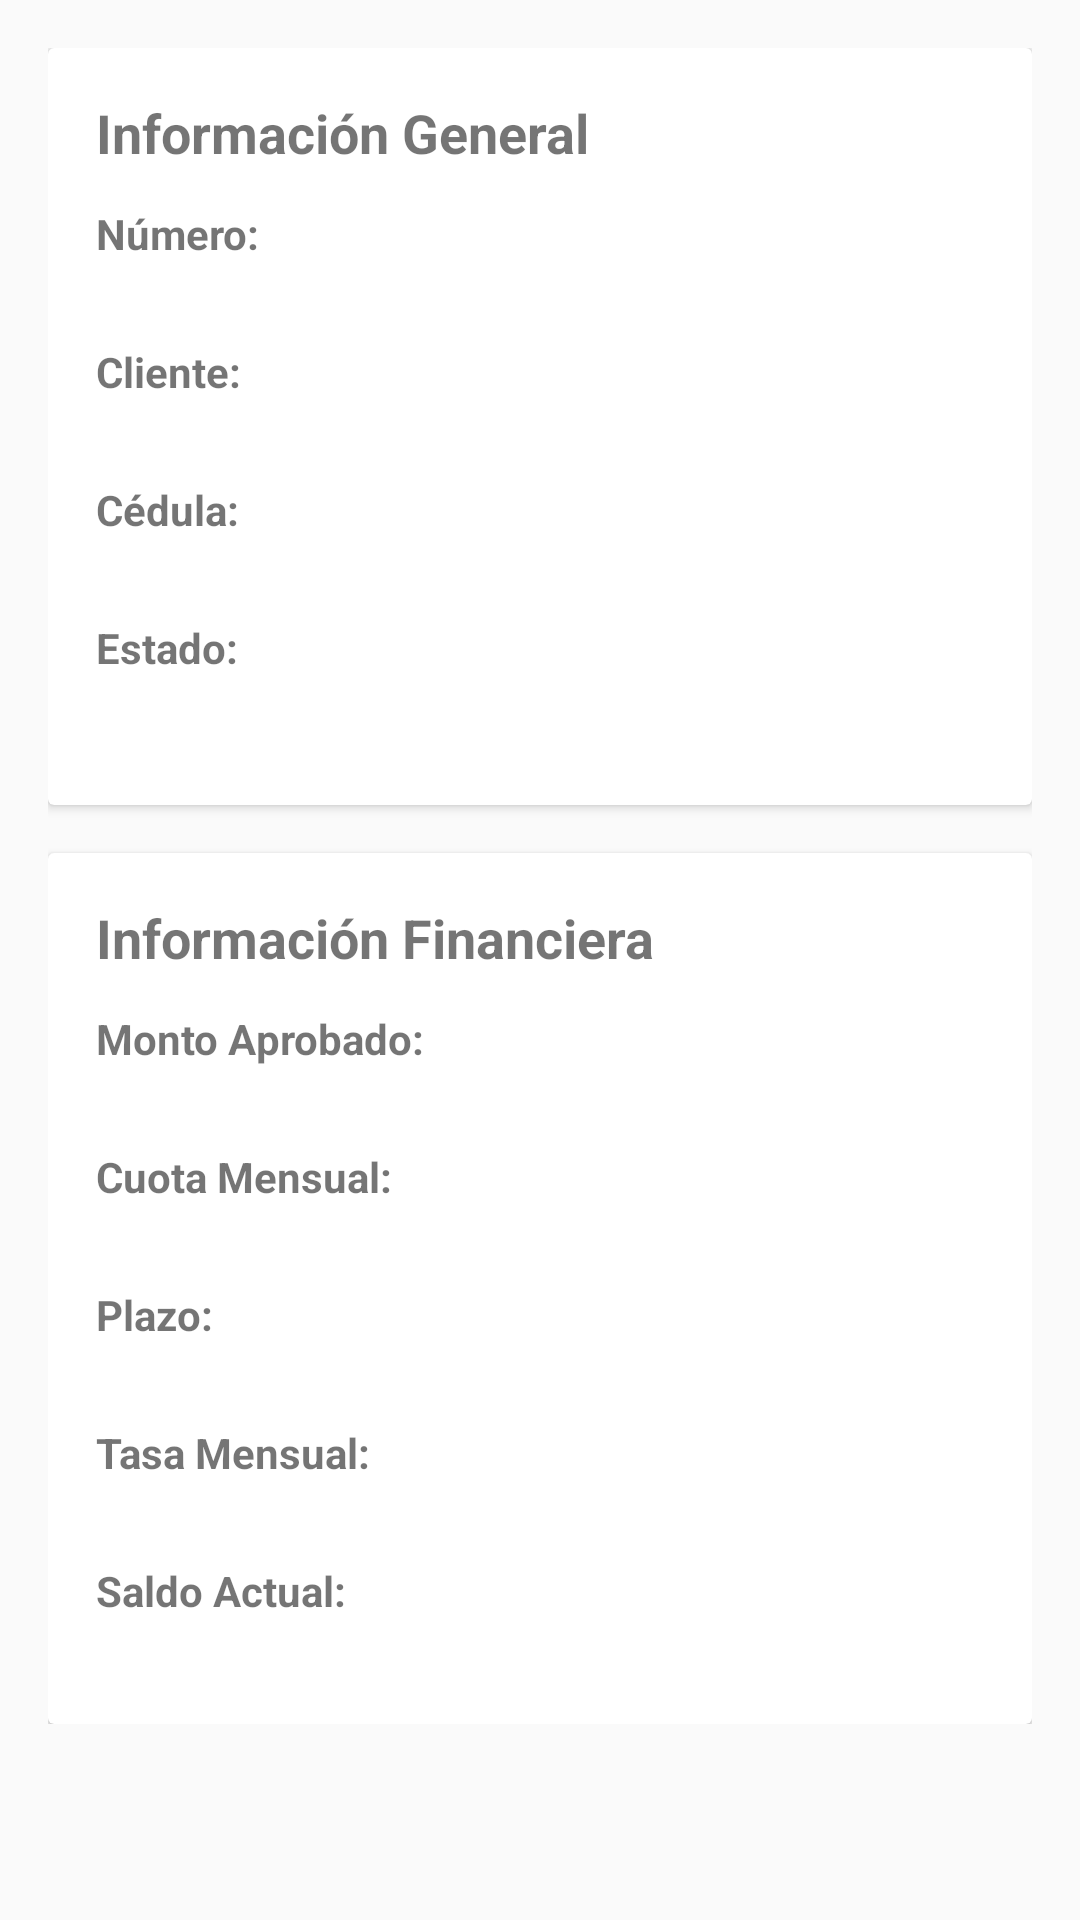

This screen was rendered from an Android layout file. Write that file and the resources it references.
<!-- AndroidManifest.xml: application theme Theme.AppCompat.Light.DarkActionBar -->
<!-- res/layout/activity_prestamo_detail.xml -->
<?xml version="1.0" encoding="utf-8"?>
<ScrollView xmlns:android="http://schemas.android.com/apk/res/android"
    android:layout_width="match_parent"
    android:layout_height="match_parent"
    android:padding="16dp">

    <LinearLayout
        android:layout_width="match_parent"
        android:layout_height="wrap_content"
        android:orientation="vertical">

        <androidx.cardview.widget.CardView
            android:layout_width="match_parent"
            android:layout_height="wrap_content"
            android:layout_marginBottom="16dp">

            <LinearLayout
                android:layout_width="match_parent"
                android:layout_height="wrap_content"
                android:orientation="vertical"
                android:padding="16dp">

                <TextView
                    android:layout_width="match_parent"
                    android:layout_height="wrap_content"
                    android:text="Información General"
                    android:textSize="18sp"
                    android:textStyle="bold"
                    android:layout_marginBottom="12dp" />

                <TextView
                    android:layout_width="match_parent"
                    android:layout_height="wrap_content"
                    android:text="Número:"
                    android:textStyle="bold" />
                <TextView
                    android:id="@+id/tvNumero"
                    android:layout_width="match_parent"
                    android:layout_height="wrap_content"
                    android:layout_marginBottom="8dp" />

                <TextView
                    android:layout_width="match_parent"
                    android:layout_height="wrap_content"
                    android:text="Cliente:"
                    android:textStyle="bold" />
                <TextView
                    android:id="@+id/tvCliente"
                    android:layout_width="match_parent"
                    android:layout_height="wrap_content"
                    android:layout_marginBottom="8dp" />

                <TextView
                    android:layout_width="match_parent"
                    android:layout_height="wrap_content"
                    android:text="Cédula:"
                    android:textStyle="bold" />
                <TextView
                    android:id="@+id/tvCedula"
                    android:layout_width="match_parent"
                    android:layout_height="wrap_content"
                    android:layout_marginBottom="8dp" />

                <TextView
                    android:layout_width="match_parent"
                    android:layout_height="wrap_content"
                    android:text="Estado:"
                    android:textStyle="bold" />
                <TextView
                    android:id="@+id/tvEstado"
                    android:layout_width="match_parent"
                    android:layout_height="wrap_content"
                    android:layout_marginBottom="8dp" />
            </LinearLayout>
        </androidx.cardview.widget.CardView>

        <androidx.cardview.widget.CardView
            android:layout_width="match_parent"
            android:layout_height="wrap_content">

            <LinearLayout
                android:layout_width="match_parent"
                android:layout_height="wrap_content"
                android:orientation="vertical"
                android:padding="16dp">

                <TextView
                    android:layout_width="match_parent"
                    android:layout_height="wrap_content"
                    android:text="Información Financiera"
                    android:textSize="18sp"
                    android:textStyle="bold"
                    android:layout_marginBottom="12dp" />

                <TextView
                    android:layout_width="match_parent"
                    android:layout_height="wrap_content"
                    android:text="Monto Aprobado:"
                    android:textStyle="bold" />
                <TextView
                    android:id="@+id/tvMonto"
                    android:layout_width="match_parent"
                    android:layout_height="wrap_content"
                    android:layout_marginBottom="8dp" />

                <TextView
                    android:layout_width="match_parent"
                    android:layout_height="wrap_content"
                    android:text="Cuota Mensual:"
                    android:textStyle="bold" />
                <TextView
                    android:id="@+id/tvCuota"
                    android:layout_width="match_parent"
                    android:layout_height="wrap_content"
                    android:layout_marginBottom="8dp" />

                <TextView
                    android:layout_width="match_parent"
                    android:layout_height="wrap_content"
                    android:text="Plazo:"
                    android:textStyle="bold" />
                <TextView
                    android:id="@+id/tvPlazo"
                    android:layout_width="match_parent"
                    android:layout_height="wrap_content"
                    android:layout_marginBottom="8dp" />

                <TextView
                    android:layout_width="match_parent"
                    android:layout_height="wrap_content"
                    android:text="Tasa Mensual:"
                    android:textStyle="bold" />
                <TextView
                    android:id="@+id/tvTasa"
                    android:layout_width="match_parent"
                    android:layout_height="wrap_content"
                    android:layout_marginBottom="8dp" />

                <TextView
                    android:layout_width="match_parent"
                    android:layout_height="wrap_content"
                    android:text="Saldo Actual:"
                    android:textStyle="bold" />
                <TextView
                    android:id="@+id/tvSaldo"
                    android:layout_width="match_parent"
                    android:layout_height="wrap_content" />
            </LinearLayout>
        </androidx.cardview.widget.CardView>
    </LinearLayout>
</ScrollView>
<!-- resources referenced by this layout -->
<resources>

</resources>
